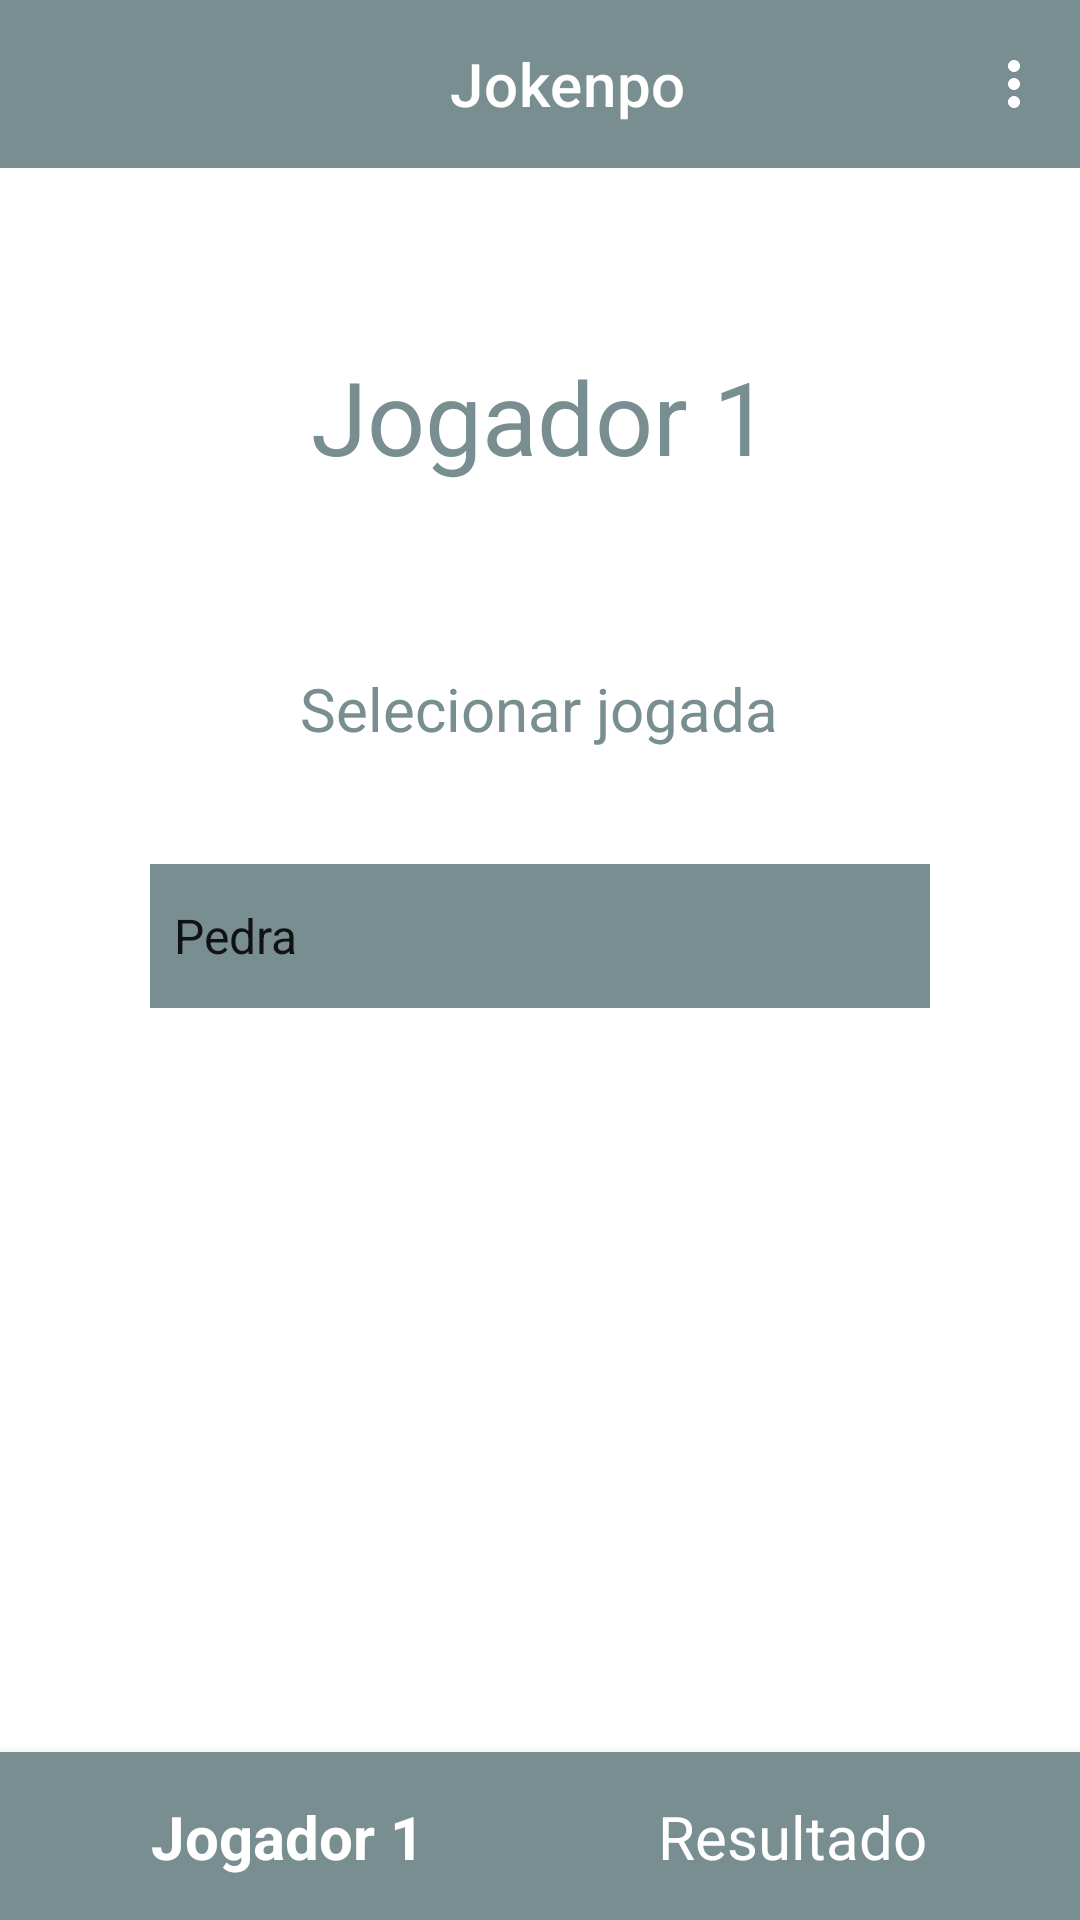

Write the Android layout XML for this screen, with the resource values it uses.
<!-- AndroidManifest.xml: application theme Theme.Jokenpo -->
<!-- res/layout/activity_main2.xml -->
<?xml version="1.0" encoding="utf-8"?>
<androidx.drawerlayout.widget.DrawerLayout xmlns:android="http://schemas.android.com/apk/res/android"
    xmlns:app="http://schemas.android.com/apk/res-auto"
    xmlns:tools="http://schemas.android.com/tools"
    android:layout_width="match_parent"
    android:layout_height="match_parent"
    tools:openDrawer="start"
    android:fitsSystemWindows="true"
    tools:context=".MainActivity2"
    tools:menu="@menu/drawer_menu">

    <androidx.constraintlayout.widget.ConstraintLayout
        android:layout_width="match_parent"
        android:layout_height="match_parent">
        <TextView
            android:id="@+id/textView3"
            android:layout_width="wrap_content"
            android:layout_height="wrap_content"
            android:layout_marginStart="150dp"
            android:layout_marginTop="60dp"
            android:layout_marginEnd="150dp"
            android:text="@string/jogadorUm"
            android:textColor="@color/purple_200"
            android:textSize="34sp"
            app:layout_constraintEnd_toEndOf="parent"
            app:layout_constraintStart_toStartOf="parent"
            app:layout_constraintTop_toBottomOf="@+id/toolbar2" />

        <TextView
            android:id="@+id/textView"
            android:layout_width="wrap_content"
            android:layout_height="wrap_content"
            android:text="@string/choose_game"
            android:textColor="@color/purple_200"
            android:textSize="20sp"
            app:layout_constraintBottom_toBottomOf="parent"
            app:layout_constraintEnd_toEndOf="parent"
            app:layout_constraintHorizontal_bias="0.498"
            app:layout_constraintStart_toStartOf="parent"
            app:layout_constraintTop_toTopOf="parent"
            app:layout_constraintVertical_bias="0.363" />

        <Spinner
            android:id="@+id/spinner"
            android:layout_width="0dp"
            android:layout_height="wrap_content"
            android:layout_marginStart="50dp"
            android:layout_marginTop="40dp"
            android:layout_marginEnd="50dp"
            android:layout_marginBottom="250dp"
            android:background="@color/purple_200"
            android:backgroundTint="@color/purple_200"
            android:dropDownWidth="wrap_content"
            android:entries="@array/spinner"
            android:minHeight="48dp"
            android:popupBackground="@color/purple_200"
            android:spinnerMode="dropdown"
            app:layout_constraintBottom_toTopOf="@+id/bottomNav"
            app:layout_constraintEnd_toEndOf="parent"
            app:layout_constraintHorizontal_bias="0.5"
            app:layout_constraintStart_toStartOf="parent"
            app:layout_constraintTop_toBottomOf="@+id/textView" />

        <androidx.appcompat.widget.Toolbar
            android:id="@+id/toolbar2"
            android:layout_width="0dp"
            android:layout_height="wrap_content"
            android:background="@color/purple_200"
            android:gravity="center"
            android:minHeight="?attr/actionBarSize"
            android:theme="?attr/actionBarTheme"
            app:contentInsetStart="150dp"
            app:contentInsetStartWithNavigation="150dp"
            app:layout_constraintEnd_toEndOf="parent"
            app:layout_constraintStart_toStartOf="parent"
            app:layout_constraintTop_toTopOf="parent"
            app:menu="@menu/second_screen_menu"
            app:popupTheme="@style/ToolBarPopupStyle"
            app:title="@string/app_name" />

        <com.google.android.material.bottomnavigation.BottomNavigationView
            android:id="@+id/bottomNav"
            android:layout_width="match_parent"
            android:layout_height="56dp"
            android:background="@color/purple_200"
            app:itemIconSize="0dp"
            app:itemPaddingBottom="20dp"
            app:itemTextAppearanceActive="@style/BottomNavigationView.Active"
            app:itemTextAppearanceInactive="@style/BottomNavigationView"
            app:itemTextColor="@color/white"
            app:layout_constraintBottom_toBottomOf="parent"
            app:layout_constraintEnd_toEndOf="parent"
            app:layout_constraintStart_toStartOf="parent"
            app:menu="@menu/bottom_nav_menu" />

    </androidx.constraintlayout.widget.ConstraintLayout>

    <com.google.android.material.navigation.NavigationView
        android:id="@+id/navView"
        android:layout_width="match_parent"
        android:layout_height="match_parent"
        android:layout_gravity="start"
        app:headerLayout="@layout/menu_header"
        app:menu="@menu/drawer_menu" />

</androidx.drawerlayout.widget.DrawerLayout>
<!-- res/layout/menu_header.xml (included above) -->
<?xml version="1.0" encoding="utf-8"?>
<androidx.constraintlayout.widget.ConstraintLayout xmlns:android="http://schemas.android.com/apk/res/android"
    xmlns:app="http://schemas.android.com/apk/res-auto"
    xmlns:tools="http://schemas.android.com/tools"
    android:layout_width="match_parent"
    android:layout_height="200dp"
    android:background="@color/purple_200">

    <TextView
        android:id="@+id/textView2"
        android:layout_width="wrap_content"
        android:layout_height="wrap_content"
        android:layout_marginStart="50dp"
        android:text="@string/app_name"
        android:textColor="@color/white"
        android:textSize="34sp"
        app:layout_constraintBottom_toBottomOf="parent"
        app:layout_constraintStart_toStartOf="parent"
        app:layout_constraintTop_toTopOf="parent" />
</androidx.constraintlayout.widget.ConstraintLayout>
<!-- resources referenced by this layout -->
<resources>
  <string-array name="spinner">
                  <item> Pedra </item>
                  <item> Tesoura </item>
                  <item> Papel </item>
          </string-array>
  <color name="purple_200">#798e91</color>
  <color name="white">#FFFFFFFF</color>
  <string name="app_name">Jokenpo</string>
  <string name="choose_game">Selecionar jogada</string>
  <string name="jogadorUm"> Jogador 1</string>
  <style name="BottomNavigationView" parent="@style/TextAppearance.AppCompat.Caption">
          <item name="android:textSize">20dp</item>
      </style>
  <style name="BottomNavigationView.Active" parent="@style/TextAppearance.AppCompat.Caption">
          <item name="android:textSize">20dp</item>
      </style>
  <style name="ToolBarPopupStyle">
          <item name="android:textColorPrimary">@color/white</item>
          <item name="popupMenuBackground">@color/purple_200</item>
      </style>
  <style name="Theme.Jokenpo" parent="Theme.MaterialComponents.DayNight.DarkActionBar">
          
          <item name="colorPrimary">@color/purple_500</item>
          <item name="colorPrimaryVariant">@color/purple_700</item>
          <item name="colorOnPrimary">@color/white</item>
          
          <item name="colorSecondary">@color/teal_200</item>
          <item name="colorSecondaryVariant">@color/teal_700</item>
          <item name="colorOnSecondary">@color/black</item>
          
          <item name="android:statusBarColor" tools:targetApi="l">?attr/colorPrimaryVariant</item>
          
      </style>
  <color name="purple_500">#FF797979</color>
  <color name="purple_700">#FF3700B3</color>
  <color name="teal_200">#FF03DAC5</color>
  <color name="teal_700">#FF018786</color>
  <color name="black">#FF000000</color>
</resources>
